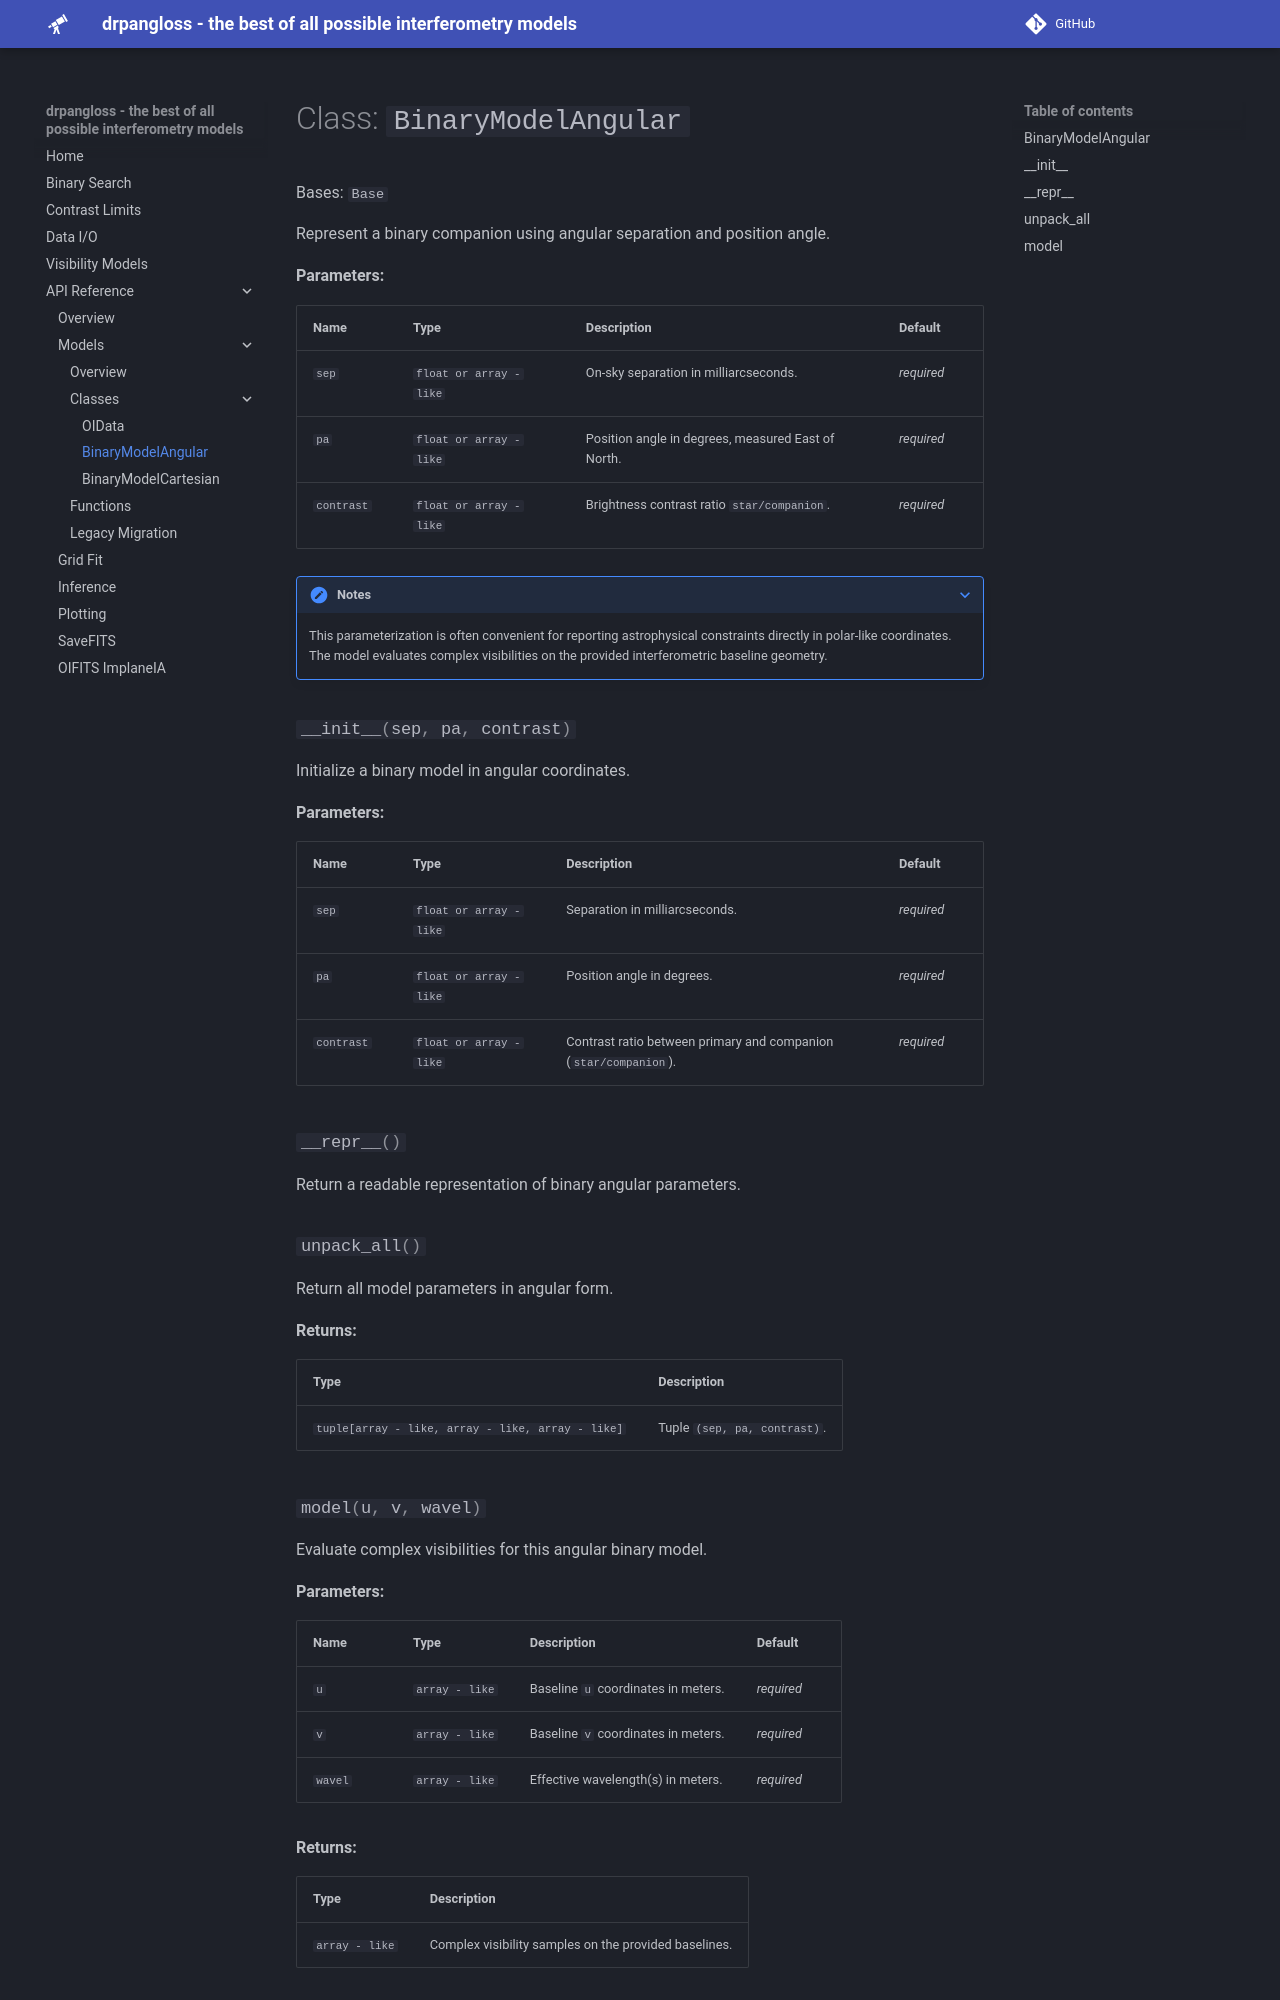

repository: benjaminpope/drpangloss · page: api/models/classes/binary_model_angular/index.html · generator: mkdocs

# Class: `BinaryModelAngular`

::: drpangloss.models.BinaryModelAngular
    options:
      show_root_heading: false
      heading_level: 3
      show_attributes: false
      members:
        - __init__
        - __repr__
        - unpack_all
        -
